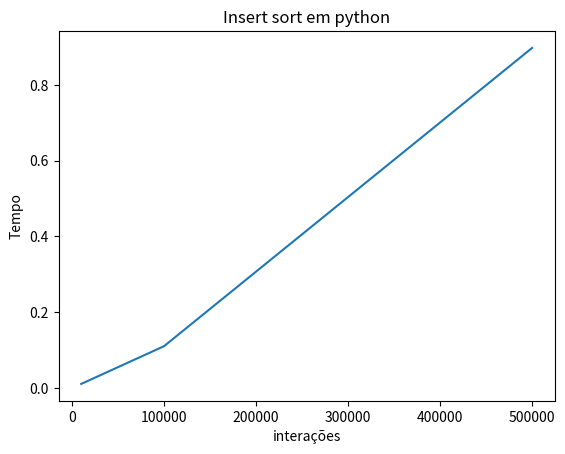

The script that saved this image:
import random
from matplotlib import pyplot  as plt

import time

def Quick(lista):
    if len(lista) <= 1:
        return lista
    else:
        pivot = lista[0]
        left = []
        right = []
        for i in range(1, len(lista)):
            if lista[i] < pivot:
                left.append(lista[i])
            else:
                right.append(lista[i])
        return Quick(left) + [pivot] + Quick(right)

def calcTime():
    lista = []
    len_list = [10000,100000,500000]
    tempos = []

    for size in len_list:
        lista = random.sample(range(1, size), size-1)

        time_s = time.time()
        Quick(lista)
        time_e = time.time()
        print(f"Tempo para entrada [{size}] == {time_e-time_s}")
        tempos.append(time_e - time_s)

    plt.plot(len_list,tempos)
    plt.xlabel('interações')
    plt.ylabel('Tempo')
    plt.title('Insert sort em python')

    plt.show()

def main():
    calcTime()

if __name__ == '__main__':
    main()
